Run: headless pygame with SDL's dummy video driver; simulated clock (each Clock.tick advances the game by its frame time, no real sleeping); random seed 0; keys injected as events and as key.get_pressed() state; no mouse input.
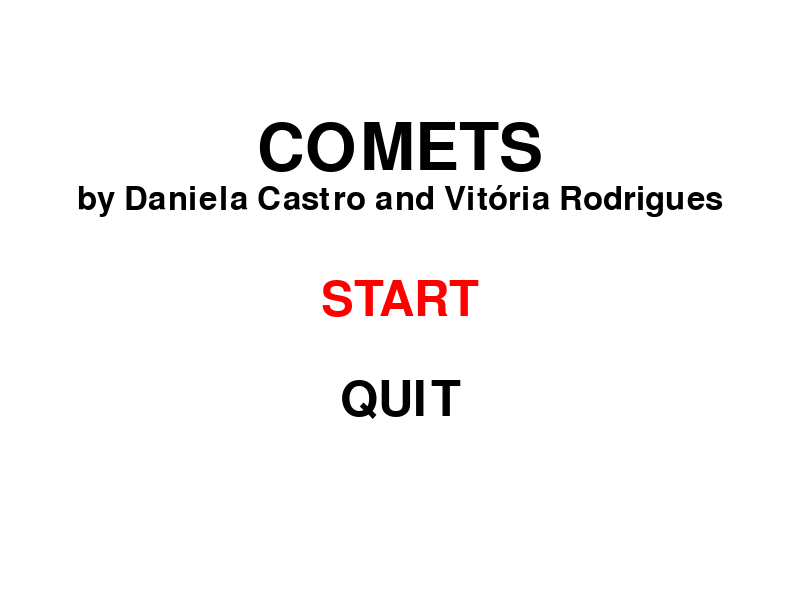
Frame 1 of 1 · flips 1–60 · no input

The pygame program that drew these frames:

import sys
import pygame

# Set up the Pygame window
pygame.init()
screen = pygame.display.set_mode((800, 600))
pygame.display.set_caption("Main Screen")
alpha = 255
fade_rate = 5
screen.set_alpha(alpha)

ms_active = True
maingame = False

while ms_active:
    # Set up the title text
    title_font = pygame.font.Font(None, 96)
    title_text = title_font.render("COMETS", True, (0, 0, 0))
    title_rect = title_text.get_rect()
    title_rect.center = (400, 150)

    # Set up the creator's name text
    creator_font = pygame.font.Font(None, 48)
    creator_text = creator_font.render("by Daniela Castro and Vitória Rodrigues", True, (0, 0, 0))
    creator_rect = creator_text.get_rect()
    creator_rect.center = (400, 200)

    # Set up the menu options
    menu_font = pygame.font.Font(None, 72)
    start_text = menu_font.render("START", True, (0, 0, 0))
    start_rect = start_text.get_rect()
    start_rect.center = (400, 300)
    quit_text = menu_font.render("QUIT", True, (0, 0, 0))
    quit_rect = quit_text.get_rect()
    quit_rect.center = (400, 400)

    # Set up the selected option
    selected_option = 0

    # Clear the screen
    screen.fill((255, 255, 255))

    for event in pygame.event.get():
        if event.type == pygame.QUIT:
            ms_active = False
        elif event.type == pygame.KEYDOWN:
            if event.key == pygame.K_UP:
                selected_option = max(0, selected_option - 1)
            elif event.key == pygame.K_DOWN:
                selected_option = min(1, selected_option + 1)
            elif event.key == pygame.K_RETURN:
                if selected_option == 0:
                    ms_active = False
                    maingame = True
                else:
                    sys.exit()

    # Draw the title and creator's name
    screen.blit(title_text, title_rect)
    screen.blit(creator_text, creator_rect)

    # Draw the menu options
    if selected_option == 0:
        screen.blit(menu_font.render("START", True, (255, 0, 0)), start_rect)
        screen.blit(quit_text, quit_rect)
    else:
        screen.blit(start_text, start_rect)
        screen.blit(menu_font.render("QUIT", True, (255, 0, 0)), quit_rect)

    # Update the display
    pygame.display.flip()


if not ms_active:
    while alpha > 0:
        # Decrease the alpha value
        alpha -= fade_rate

        # Clamp the alpha value to the range 0-255
        alpha = max(alpha, 0)

        # Set the alpha value of the screen surface
        screen.set_alpha(alpha)

        # Update the display
        pygame.display.flip()
    maingame = True
    pass
